pico-8 play session: hold → + tap 🅾

[t = 1 s] hold → ~1s, tap 🅾 ~2×
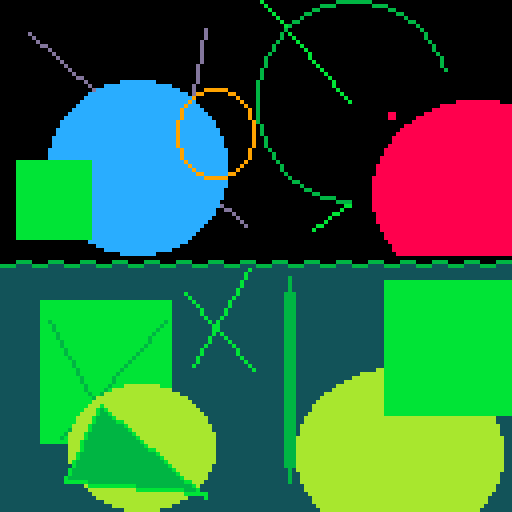
[t = 2 s] hold → ~2s, tap 🅾 ~4×
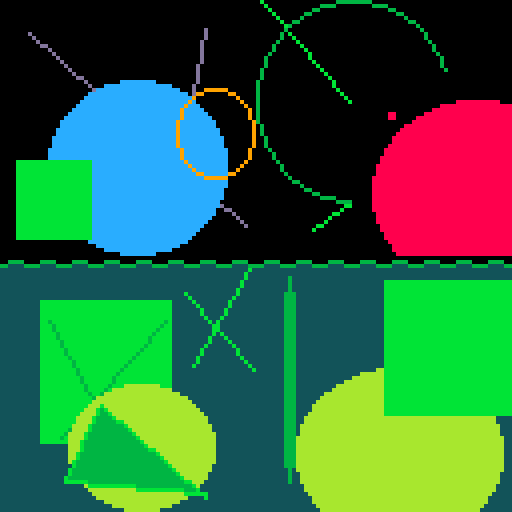

pico-8 cartridge
version 29
__lua__
function _init()

 --underwater palette array
 local palarr={[0]=131,3,3,3,3,3,139,11,138,139,11,11,138,139,139,11}
  
 --apply secondary display pal
 pal(palarr,2)
 
 --palette tweak for surface
 pal(14,139,1)
 
 --turn on the sec disp pal
 poke(0x5f5f,0x10)
 
 --devkit for mouse
 poke(0x5f2d, 1)

end

function _draw()
 cls()
 spr(0,0,0,16,16)
 
 --draw wavy surface
 for x=0,127 do
  pset(x,stat(33)+2+sin(x/8+time()*2)/2,14)
 end
end

function _update()
 --set bitmask to mouse y +2
 setwaterlevel(stat(33)+2)
end

function setwaterlevel(lvly)
 --renders everything below
 --lvly in secondary disp pal
 for i=0,15 do
  local mypoke,dif=0,lvly-i*8
  if dif<=0 then
   mypoke=0xff
  elseif dif<8 then
   mypoke=tonum(sub("0b11111111",1,10-dif)..sub("00000000",1,dif))
  end
  poke(0x5f70+i,mypoke)
 end
end
__gfx__
00000000000000000000000000000000000000000000000000000000000000000b000000000000000000eeeeeeeee00000000000000000000000000000000000
000000000000000000000000000000000000000000000000000000000000000000b0000000000000eeee000000000eeee0000000000000000000000000000000
0000000000000000000000000000000000000000000000000000000000000000000b0000000000ee00000000000000000ee00000000000000000000000000000
00000000000000000000000000000000000000000000000000000000000000000000b0000000ee000000000000000000000ee000000000000000000000000000
000000000000000000000000000000000000000000000000000000000000000000000b00000e0000000000000000000000000e00000000000000000000000000
0000000000000000000000000000000000000000000000000000000000000000000000b00ee000000000000000000000000000ee000000000000000000000000
00000000000000000000000000000000000000000000000000000000000000000000000be0000000000000000000000000000000e00000000000000000000000
000000000000000000000000000000000000000000000000000d0000000000000000000e000000000000000000000000000000000e0000000000000000000000
0000000d0000000000000000000000000000000000000000000d000000000000000000e0b000000000000000000000000000000000e000000000000000000000
00000000d000000000000000000000000000000000000000000d000000000000000000e00b00000000000000000000000000000000e000000000000000000000
000000000d0000000000000000000000000000000000000000d000000000000000000e0000b00000000000000000000000000000000e00000000000000000000
0000000000dd00000000000000000000000000000000000000d00000000000000000e000000b00000000000000000000000000000000e0000000000000000000
000000000000d0000000000000000000000000000000000000d00000000000000000e0000000b0000000000000000000000000000000e0000000000000000000
0000000000000d000000000000000000000000000000000000d0000000000000000e000000000b0000000000000000000000000000000e000000000000000000
00000000000000d00000000000000000000000000000000000d000000000000000e0000000000b00000000000000000000000000000000e00000000000000000
000000000000000d0000000000000000000000000000000000d000000000000000e00000000000b0000000000000000000000000000000e00000000000000000
0000000000000000d00000000000000000000000000000000d0000000000000000e000000000000b000000000000000000000000000000e00000000000000000
00000000000000000d0000000000000000000000000000000d000000000000000e00000000000000b000000000000000000000000000000e0000000000000000
000000000000000000d000000000000000000000000000000d000000000000000e000000000000000b0000000000000000000000000000000000000000000000
0000000000000000000dd0000000000000000000000000000d000000000000000e0000000000000000b000000000000000000000000000000000000000000000
000000000000000000000d00000000ccccccccc0000000000d00000000000000e000000000000000000b00000000000000000000000000000000000000000000
0000000000000000000000d000ccccccccccccccccc00000d000000000000000e000000000000000000b00000000000000000000000000000000000000000000
00000000000000000000000dccccccccccccccccccccc000d009999990000000e0000000000000000000b0000000000000000000000000000000000000000000
0000000000000000000000ccccccccccccccccccccccccc0d990000009900000e00000000000000000000b000000000000000000000000000000000000000000
000000000000000000000ccccccccccccccccccccccccccc9000000000090000e000000000000000000000b00000000000000000000000000000000000000000
00000000000000000000ccccccccccccccccccccccccccc9c000000000009000e0000000000000000000000b0000000000000000000000000088888888888000
0000000000000000000ccccccccccccccccccccccccccc9ccc00000000000900e000000000000000000000000000000000000000000000888888888888888888
000000000000000000ccccccccccccccccccccccccccc9ccccc0000000000090e000000000000000000000000000000000000000000088888888888888888888
00000000000000000cccccccccccccccccccccccccccc9cccccc000000000090e000000000000000000000000000000008800000008888888888888888888888
0000000000000000ccccccccccccccccccccccccccccc9ccccccc00000000090e000000000000000000000000000000008800000888888888888888888888888
000000000000000ccccccccccccccccccccccccccccc9ccccccccc0000000009e000000000000000000000000000000000000008888888888888888888888888
000000000000000ccccccccccccccccccccccccccccc9ccccccccc00000000090e00000000000000000000000000000000000888888888888888888888888888
00000000000000cccccccccccccccccccccccccccccc9cccccccccc0000000090e00000000000000000000000000000000008888888888888888888888888888
00000000000000cccccccccccccccccccccccccccccc9cccccccccc0000000090e00000000000000000000000000000000088888888888888888888888888888
0000000000000ccccccccccccccccccccccccccccccc9ccccccccccc0000000900e0000000000000000000000000000000888888888888888888888888888888
0000000000000ccccccccccccccccccccccccccccccc9ccccccccccc0000000900e0000000000000000000000000000000888888888888888888888888888888
0000000000000ccccccccccccccccccccccccccccccc9ccccccccccc0000000900e0000000000000000000000000000008888888888888888888888888888888
000000000000ccccccccccccccccccccccccccccccccc9ccccccccccc0000090000e000000000000000000000000000088888888888888888888888888888888
000000000000ccccccccccccccccccccccccccccccccc9ccccccccccc00000900000e00000000000000000000000000088888888888888888888888888888888
000000000000ccccccccccccccccccccccccccccccccc9ccccccccccc00000900000e00000000000000000000000000888888888888888888888888888888888
0000bbbbbbbbbbbbbbbbbbbccccccccccccccccccccccc9cccccccccc000090000000e0000000000000000000000000888888888888888888888888888888888
0000bbbbbbbbbbbbbbbbbbbcccccccccccccccccccccccc9ccccccccc0009000000000e000000000000000000000008888888888888888888888888888888888
0000bbbbbbbbbbbbbbbbbbbccccccccccccccccccccccccc9cccccccc0090000000000e000000000000000000000008888888888888888888888888888888888
0000bbbbbbbbbbbbbbbbbbbcccccccccccccccccccccccccc99cccccc99000000000000e00000000000000000000008888888888888888888888888888888888
0000bbbbbbbbbbbbbbbbbbbcccccccccccccccccccccccccccc999999000000000000000e0000000000000000000088888888888888888888888888888888888
0000bbbbbbbbbbbbbbbbbbbcccccccccccccccccccccccccccccccccc0000000000000000ee00000000000000000088888888888888888888888888888888888
0000bbbbbbbbbbbbbbbbbbbcccccccccccccccccccccccccccccccccc000000000000000000e0000000000000000088888888888888888888888888888888888
0000bbbbbbbbbbbbbbbbbbbccccccccccccccccccccccccccccccccc00000000000000000000ee00000000000000088888888888888888888888888888888888
0000bbbbbbbbbbbbbbbbbbbccccccccccccccccccccccccccccccccc0000000000000000000000ee000000000000088888888888888888888888888888888888
0000bbbbbbbbbbbbbbbbbbbccccccccccccccccccccccccccccccccc000000000000000000000000eeee00000000088888888888888888888888888888888888
0000bbbbbbbbbbbbbbbbbbbcccccccccccccccccccccccccccccccc00000000000000000000000000000eeee0000088888888888888888888888888888888888
0000bbbbbbbbbbbbbbbbbbbccccccccccccccccccccccccccccccccd000000000000000000000000000000bb0000088888888888888888888888888888888888
0000bbbbbbbbbbbbbbbbbbbccccccccccccccccccccccccccccccc00dd000000000000000000000000000b000000088888888888888888888888888888888888
0000bbbbbbbbbbbbbbbbbbbccccccccccccccccccccccccccccccc0000d000000000000000000000000bb0000000008888888888888888888888888888888888
0000bbbbbbbbbbbbbbbbbbbcccccccccccccccccccccccccccccc000000d0000000000000000000000b000000000008888888888888888888888888888888888
0000bbbbbbbbbbbbbbbbbbbccccccccccccccccccccccccccccc00000000d00000000000000000000b0000000000008888888888888888888888888888888888
0000bbbbbbbbbbbbbbbbbbbcccccccccccccccccccccccccccc0000000000d00000000000000000bb00000000000000888888888888888888888888888888888
0000bbbbbbbbbbbbbbbbbbbccccccccccccccccccccccccccc0000000000000000000000000000b0000000000000000888888888888888888888888888888888
0000bbbbbbbbbbbbbbbbbbbcccccccccccccccccccccccccc0000000000000000000000000000000000000000000000088888888888888888888888888888888
0000bbbbbbbbbbbbbbbbbbbccccccccccccccccccccccccc00000000000000000000000000000000000000000000000088888888888888888888888888888888
0000000000000000000000ccccccccccccccccccccccccc000000000000000000000000000000000000000000000000008888888888888888888888888888888
000000000000000000000000ccccccccccccccccccccc00000000000000000000000000000000000000000000000000000888888888888888888888888888888
00000000000000000000000000ccccccccccccccccc0000000000000000000000000000000000000000000000000000000888888888888888888888888888888
000000000000000000000000000000ccccccccc00000000000000000000000000000000000000000000000000000000000088888888888888888888888888888
00000000000000000000000000000000000000000000000000000000000000000000000000000000000000000000000000000000000000000000000000000000
00000000000000000000000000000000000000000000000000000000000000000000000000000000000000000000000000000000000000000000000000000000
00000000000000000000000000000000000000000000000000000000000000000000000000000000000000000000000000000000000000000000000000000000
00000000000000000000000000000000000000000000000000000000000000b00000000000000000000000000000000000000000000000000000000000000000
0000000000000000000000000000000000000000000000000000000000000b000000000000000000000000000000000000000000000000000000000000000000
0000000000000000000000000000000000000000000000000000000000000b000000000090000000000000000000000000000000000000000000000000000000
000000000000000000000000000000000000000000000000000000000000b00000000000900000000000000000000000ffffffffffffffffffffffffffffffff
000000000000000000000000000000000000000000000000000000000000b00000000000900000000000000000000000ffffffffffffffffffffffffffffffff
00000000000000000000000000000000000000000000000000000000000b000000000000900000000000000000000000ffffffffffffffffffffffffffffffff
0000000000000000000000000000000000000000000000b000000000000b000000000009990000000000000000000000ffffffffffffffffffffffffffffffff
00000000000000000000000000000000000000000000000b0000000000b0000000000009990000000000000000000000ffffffffffffffffffffffffffffffff
0000000000aaaaaaaaaaaaaaaaaaaaaaaaaaaaaaaaa00000b00000000b00000000000009990000000000000000000000ffffffffffffffffffffffffffffffff
0000000000aaaaaaaaaaaaaaaaaaaaaaaaaaaaaaaaa000000b0000000b00000000000009990000000000000000000000ffffffffffffffffffffffffffffffff
0000000000aaaaaaaaaaaaaaaaaaaaaaaaaaaaaaaaa0000000b00000b000000000000009990000000000000000000000ffffffffffffffffffffffffffffffff
0000000000aaaaaaaaaaaaaaaaaaaaaaaaaaaaaaaaa0000000b00000b000000000000009990000000000000000000000ffffffffffffffffffffffffffffffff
0000000000aaaaaaaaaaaaaaaaaaaaaaaaaaaaaaaaa00000000b000b0000000000000009990000000000000000000000ffffffffffffffffffffffffffffffff
0000000000aadaaaaaaaaaaaaaaaaaaaaaaaaaaaada000000000b0b00000000000000009990000000000000000000000ffffffffffffffffffffffffffffffff
0000000000aaadaaaaaaaaaaaaaaaaaaaaaaaaaadaa0000000000bb00000000000000009990000000000000000000000ffffffffffffffffffffffffffffffff
0000000000aaadaaaaaaaaaaaaaaaaaaaaaaaaadaaa0000000000bb00000000000000009990000000000000000000000ffffffffffffffffffffffffffffffff
0000000000aaaadaaaaaaaaaaaaaaaaaaaaaaadaaaa0000000000b0b0000000000000009990000000000000000000000ffffffffffffffffffffffffffffffff
0000000000aaaadaaaaaaaaaaaaaaaaaaaaaadaaaaa000000000b000b000000000000009990000000000000000000000ffffffffffffffffffffffffffffffff
0000000000aaaaadaaaaaaaaaaaaaaaaaaaaadaaaaa000000000b0000b00000000000009990000000000000000000000ffffffffffffffffffffffffffffffff
0000000000aaaaadaaaaaaaaaaaaaaaaaaaadaaaaaa00000000b000000b0000000000009990000000000000000000000ffffffffffffffffffffffffffffffff
0000000000aaaaaadaaaaaaaaaaaaaaaaaadaaaaaaa0000000b00000000b000000000009990000000000000000000000ffffffffffffffffffffffffffffffff
0000000000aaaaaadaaaaaaaaaaaaaaaaadaaaaaaaa0000000b00000000b000000000009990000000000000000000000ffffffffffffffffffffffffffffffff
0000000000aaaaaaadaaaaaaaaaaaaaaadaaaaaaaaa000000b0000000000b00000000009990000000000000000000000ffffffffffffffffffffffffffffffff
0000000000aaaaaaaadaaaaaaaaaaaaadaaaaaaaaaa000000b00000000000b0000000009990000000000000000000000ffffffffffffffffffffffffffffffff
0000000000aaaaaaaadaaaaaaaaaaaadaaaaaaaaaaa00000b0000000000000b000000009990000000000000000000000ffffffffffffffffffffffffffffffff
0000000000aaaaaaaaadaaaaaaaaaadaaaaaaaaaaaa00000000000000000000b00000009990000000000000000000088ffffffffffffffffffffffffffffffff
0000000000aaaaaaaaadaaaaaaaaadaaaaaaaaaaaaa00000000000000000000000000009990000000000000000888888ffffffffffffffffffffffffffffffff
0000000000aaaaaaaaaadaaaaaaadaaaaaaaaaaaaaa00000000000000000000000000009990000000000000088888888ffffffffffffffffffffffffffffffff
0000000000aaaaaaaaaadaaaaaaadaaaaaaaaaaaaaa00000000000000000000000000009990000000000008888888888ffffffffffffffffffffffffffffffff
0000000000aaaaaaaaaaadaaaaadaaa888888888aaa00000000000000000000000000009990000000000888888888888ffffffffffffffffffffffffffffffff
0000000000aaaaaaaaaaadaaaada88888888888888800000000000000000000000000009990000000008888888888888ffffffffffffffffffffffffffffffff
0000000000aaaaaaaaaaaadaad8888888888888888888000000000000000000000000009990000000888888888888888ffffffffffffffffffffffffffffffff
0000000000aaaaaaaaaaaaad888888888888888888888880000000000000000000000009990000008888888888888888ffffffffffffffffffffffffffffffff
0000000000aaaaaaaaaaaaa8888888888888888888888888000000000000000000000009990000088888888888888888ffffffffffffffffffffffffffffffff
0000000000aaaaaaaaaaaa888b8888888888888888888888800000000000000000000009990000888888888888888888ffffffffffffffffffffffffffffffff
0000000000aaaaaaaaaaa888beb888888888888888888888880000000000000000000009990000888888888888888888ffffffffffffffffffffffffffffffff
0000000000aaaaaaaaaa8888beeb88888888888888888888888000000000000000000009990008888888888888888888ffffffffffffffffffffffffffffffff
0000000000aaaaaaaaa8888beeeeb888888888888888888888880000000000000000000999008888888888888888888888888888888888888888888888880000
0000000000aaaaaaaaa8888beeeeebb8888888888888888888880000000000000000000999008888888888888888888888888888888888888888888888880000
0000000000aaaaaaaa8888beeeeeeeeb888888888888888888888000000000000000000999088888888888888888888888888888888888888888888888888000
0000000000aaaaaaad8888beeeeeeeeeb88888888888888888888000000000000000000999088888888888888888888888888888888888888888888888888000
0000000000aaaaaad8888beeeeeeeeeeeb8888888888888888888800000000000000000999088888888888888888888888888888888888888888888888888000
0000000000aaaaada8888beeeeeeeeeeeeb888888888888888888800000000000000000999888888888888888888888888888888888888888888888888888800
0000000000aaaaaaa888beeeeeeeeeeeeeeb88888888888888888800000000000000000999888888888888888888888888888888888888888888888888888800
00000000000000000888beeeeeeeeeeeeeeeb8888888888888888800000000000000000999888888888888888888888888888888888888888888888888888800
00000000000000000888beeeeeeeeeeeeeeeebb88888888888888800000000000000000999888888888888888888888888888888888888888888888888888800
0000000000000000088beeeeeeeeeeeeeeeeeeeb8888888888888800000000000000000999888888888888888888888888888888888888888888888888888800
0000000000000000088beeeeeeeeeeeeeeeeeeeeb888888888888800000000000000000999888888888888888888888888888888888888888888888888888800
000000000000000008beeeeeeeeeeeeeeeeeeeeeeb88888888888800000000000000000999888888888888888888888888888888888888888888888888888800
000000000000000000beeeeeeeeeeeeeeeeeeeeeeeb8888888888000000000000000000999888888888888888888888888888888888888888888888888888800
00000000000000000beeeeeeeeeeeeeeeeeeeeeeeeeb888888888000000000000000000090888888888888888888888888888888888888888888888888888800
00000000000000000beeeeeeeeeeeeeeeeeeeeeeeeeeb88888880000000000000000000090088888888888888888888888888888888888888888888888888000
0000000000000000beeeeeeeeeeeeeeeeeeeeeeeeeeeeb8888880000000000000000000090088888888888888888888888888888888888888888888888888000
0000000000000000bbbbbbeeeeeeeeeeeeeeeeeeeeeeeebb88800000000000000000000090088888888888888888888888888888888888888888888888888000
0000000000000000000008bbbbbbbbbbbbeeeeeeeeeeeeeeb8000000000000000000000000008888888888888888888888888888888888888888888888880000
0000000000000000000000888888888888bbbbbbbbbbbbeeeb000000000000000000000000008888888888888888888888888888888888888888888888880000
0000000000000000000000088888888888888888888888bbbbbb0000000000000000000000000888888888888888888888888888888888888888888888800000
000000000000000000000000888888888888888888888880000b0000000000000000000000000088888888888888888888888888888888888888888888000000
00000000000000000000000000888888888888888888800000000000000000000000000000000088888888888888888888888888888888888888888888000000
00000000000000000000000000008888888888888880000000000000000000000000000000000008888888888888888888888888888888888888888880000000
00000000000000000000000000000008888888880000000000000000000000000000000000000000888888888888888888888888888888888888888800000000
